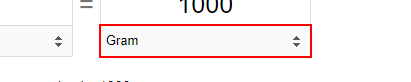
Workflow: getAndProcessQueueData

Step 1 [try]: type "[eachItem.SpecificContent("ConvertTo").ToString()]" into the drop-down in window 'weight converter - Google Search' (chrome.exe)

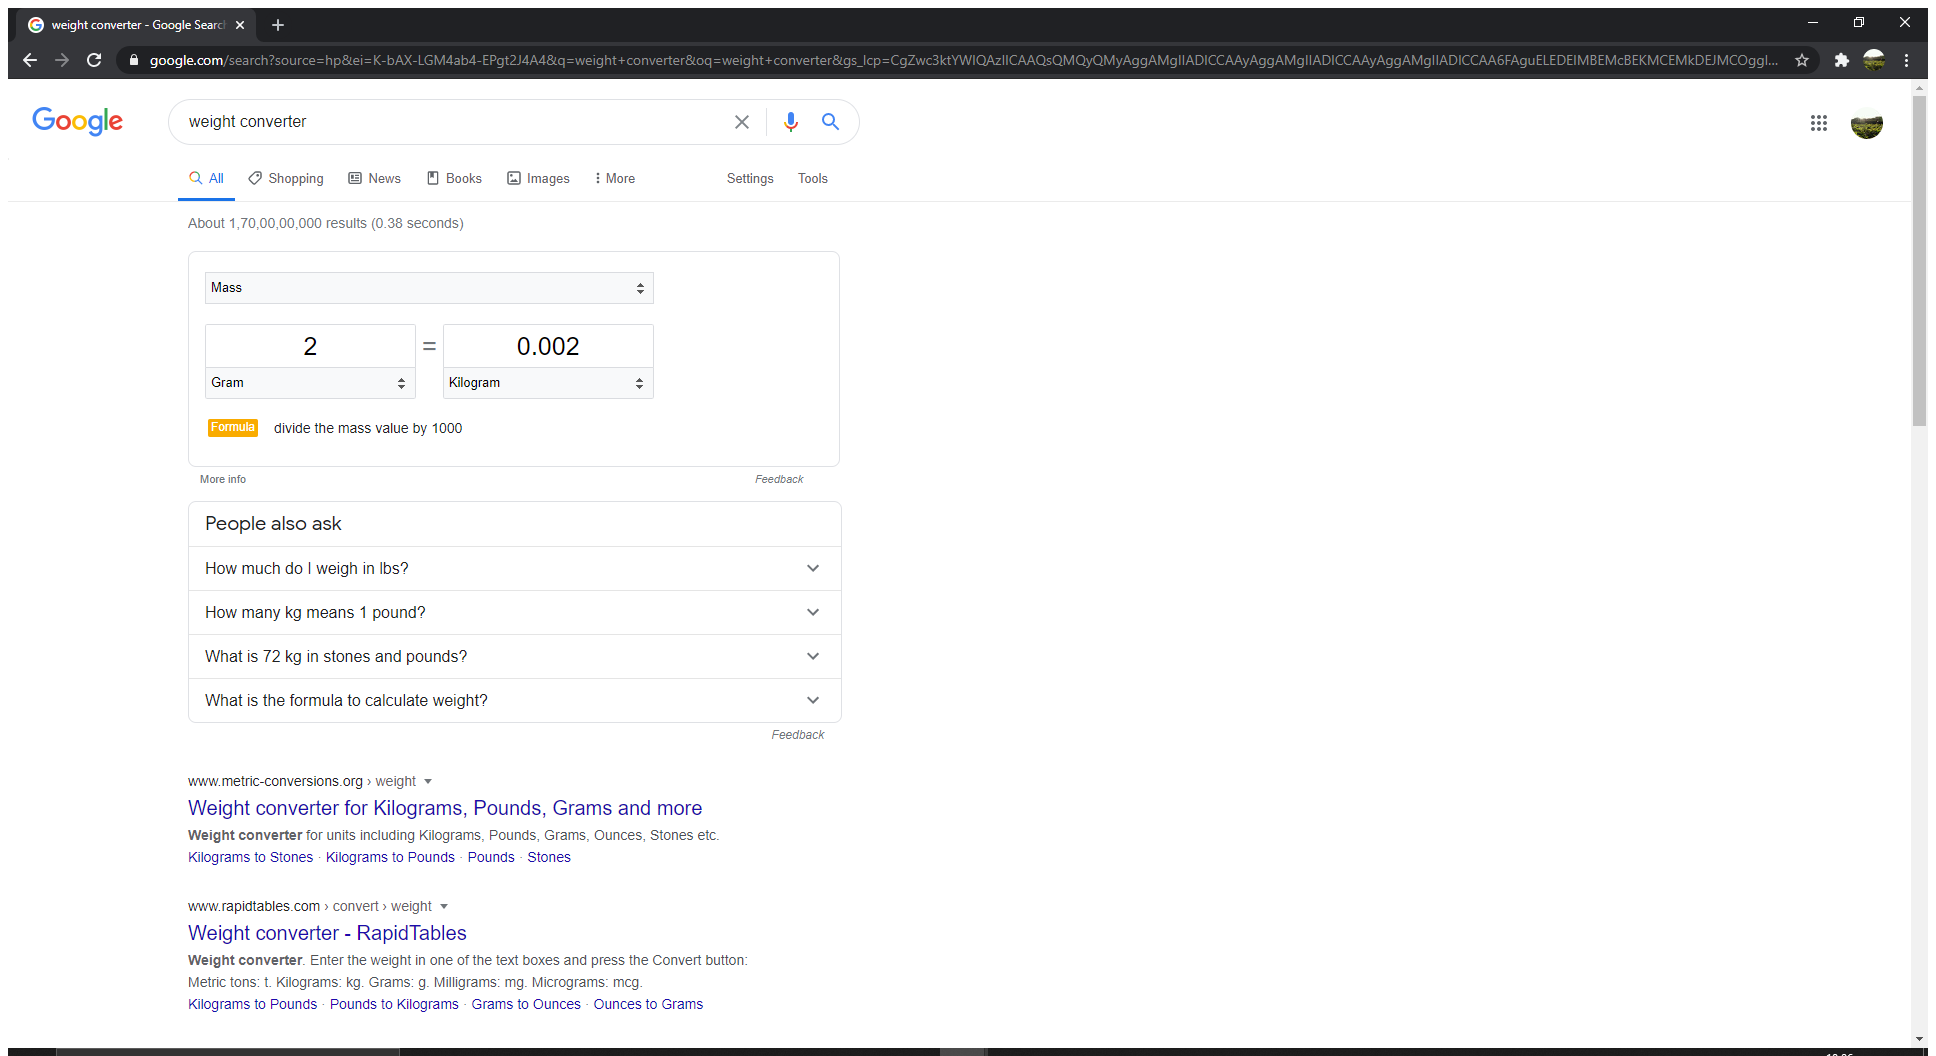
Step 2 [try]: Attach Browser 'Weightcon Page' in window 'weight converter - Google Search' (chrome.exe)

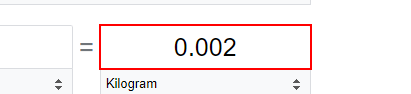
Step 3 [try]: get-text from the text box